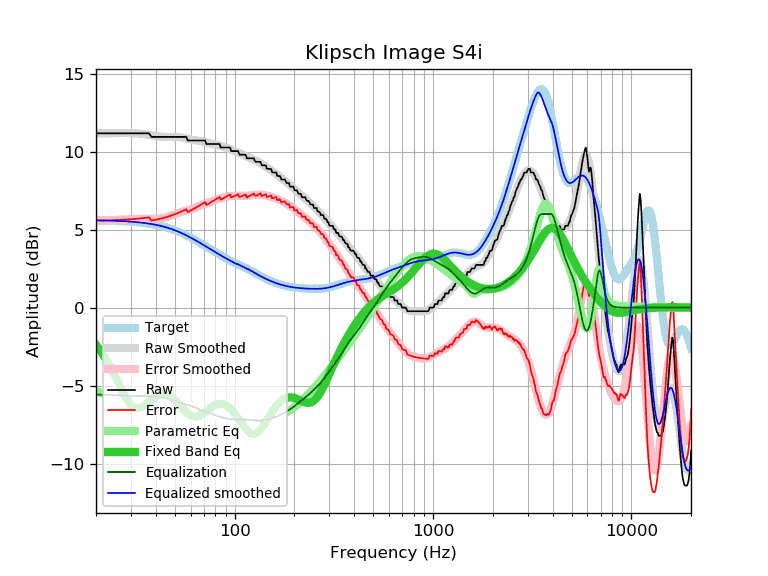

The table this chart was drawn from, first rows:
frequency, raw, error, smoothed, error_smoothed, equalization, parametric_eq, equalized_raw, equalized_smoothed, target
20, 11.17, 5.58, 11.16, 5.57, -5.57, -2.40, 5.60, 5.59, 5.59
21, 11.17, 5.58, 11.17, 5.58, -5.58, -2.75, 5.59, 5.59, 5.59
22, 11.17, 5.59, 11.17, 5.59, -5.59, -3.13, 5.58, 5.58, 5.58
23, 11.17, 5.59, 11.18, 5.60, -5.60, -3.54, 5.57, 5.58, 5.58
24, 11.17, 5.60, 11.18, 5.61, -5.61, -3.97, 5.56, 5.57, 5.57
25, 11.17, 5.61, 11.18, 5.62, -5.62, -4.42, 5.55, 5.56, 5.56
26, 11.17, 5.62, 11.18, 5.63, -5.63, -4.86, 5.54, 5.55, 5.55
27, 11.17, 5.63, 11.18, 5.64, -5.64, -5.28, 5.53, 5.54, 5.54
28, 11.17, 5.64, 11.18, 5.65, -5.65, -5.66, 5.52, 5.53, 5.53
29, 11.17, 5.65, 11.18, 5.66, -5.66, -5.98, 5.51, 5.52, 5.52
30, 11.17, 5.66, 11.18, 5.67, -5.67, -6.22, 5.50, 5.51, 5.51
31, 11.17, 5.68, 11.17, 5.68, -5.68, -6.38, 5.49, 5.49, 5.49
32, 11.17, 5.69, 11.16, 5.68, -5.68, -6.44, 5.49, 5.48, 5.48
33, 11.17, 5.71, 11.15, 5.69, -5.69, -6.44, 5.48, 5.46, 5.46
34, 11.17, 5.72, 11.13, 5.69, -5.69, -6.38, 5.48, 5.45, 5.45
35, 11.17, 5.74, 11.11, 5.69, -5.69, -6.28, 5.48, 5.43, 5.43
36, 11.17, 5.76, 11.09, 5.69, -5.69, -6.16, 5.48, 5.41, 5.41
37, 11.17, 5.79, 11.07, 5.68, -5.68, -6.03, 5.49, 5.38, 5.38
38, 10.94, 5.58, 11.04, 5.68, -5.68, -5.91, 5.26, 5.36, 5.36
39, 10.94, 5.60, 11.02, 5.68, -5.68, -5.80, 5.26, 5.34, 5.34
40, 10.94, 5.63, 11.00, 5.69, -5.69, -5.70, 5.25, 5.31, 5.31
41, 10.94, 5.66, 10.98, 5.70, -5.70, -5.63, 5.24, 5.28, 5.28
42, 10.94, 5.69, 10.96, 5.71, -5.71, -5.58, 5.23, 5.25, 5.25
43, 10.94, 5.72, 10.95, 5.73, -5.73, -5.56, 5.21, 5.22, 5.22
44, 10.94, 5.75, 10.94, 5.76, -5.76, -5.55, 5.18, 5.19, 5.19
45, 10.94, 5.79, 10.94, 5.79, -5.79, -5.57, 5.15, 5.15, 5.15
46, 10.94, 5.83, 10.94, 5.82, -5.82, -5.61, 5.12, 5.11, 5.11
47, 10.94, 5.86, 10.94, 5.86, -5.86, -5.66, 5.08, 5.08, 5.08
48, 10.94, 5.90, 10.94, 5.90, -5.90, -5.73, 5.04, 5.04, 5.04
49, 10.94, 5.94, 10.94, 5.95, -5.95, -5.82, 4.99, 5.00, 5.00
50, 10.94, 5.98, 10.94, 5.99, -5.99, -5.91, 4.95, 4.95, 4.96
51, 10.94, 6.03, 10.94, 6.03, -6.03, -6.02, 4.91, 4.91, 4.91
52, 10.94, 6.07, 10.93, 6.06, -6.06, -6.13, 4.88, 4.87, 4.87
53, 10.94, 6.12, 10.92, 6.10, -6.10, -6.25, 4.84, 4.82, 4.82
54, 10.94, 6.16, 10.90, 6.13, -6.13, -6.36, 4.81, 4.78, 4.78
55, 10.94, 6.21, 10.88, 6.15, -6.15, -6.47, 4.79, 4.73, 4.73
56, 10.94, 6.26, 10.86, 6.18, -6.18, -6.58, 4.76, 4.68, 4.68
57, 10.94, 6.31, 10.84, 6.21, -6.21, -6.68, 4.73, 4.63, 4.63
58, 10.71, 6.12, 10.82, 6.23, -6.23, -6.77, 4.48, 4.59, 4.59
59, 10.71, 6.17, 10.79, 6.26, -6.26, -6.84, 4.45, 4.54, 4.54
60, 10.71, 6.22, 10.77, 6.29, -6.29, -6.90, 4.42, 4.49, 4.49
61, 10.71, 6.27, 10.76, 6.32, -6.32, -6.95, 4.39, 4.44, 4.44
62, 10.71, 6.32, 10.74, 6.35, -6.35, -6.97, 4.36, 4.39, 4.39
63, 10.71, 6.37, 10.73, 6.39, -6.39, -6.99, 4.32, 4.34, 4.34
64, 10.71, 6.42, 10.72, 6.43, -6.43, -6.99, 4.28, 4.29, 4.29
65, 10.71, 6.47, 10.70, 6.46, -6.46, -6.97, 4.25, 4.24, 4.24
66, 10.71, 6.52, 10.69, 6.50, -6.50, -6.94, 4.21, 4.19, 4.19
67, 10.71, 6.57, 10.68, 6.54, -6.54, -6.90, 4.17, 4.14, 4.14
68, 10.71, 6.62, 10.66, 6.57, -6.57, -6.86, 4.14, 4.09, 4.09
69, 10.71, 6.66, 10.65, 6.60, -6.60, -6.80, 4.11, 4.05, 4.05
70, 10.71, 6.71, 10.63, 6.63, -6.63, -6.75, 4.08, 4.00, 4.00
71, 10.71, 6.76, 10.61, 6.66, -6.66, -6.68, 4.05, 3.95, 3.95
72, 10.48, 6.57, 10.59, 6.68, -6.68, -6.62, 3.80, 3.91, 3.91
73, 10.48, 6.62, 10.57, 6.71, -6.71, -6.56, 3.77, 3.86, 3.86
74, 10.48, 6.67, 10.55, 6.73, -6.73, -6.50, 3.75, 3.81, 3.81
75, 10.48, 6.71, 10.53, 6.76, -6.76, -6.44, 3.72, 3.77, 3.77
76, 10.48, 6.76, 10.51, 6.79, -6.79, -6.39, 3.69, 3.72, 3.72
77, 10.48, 6.80, 10.49, 6.81, -6.81, -6.34, 3.67, 3.68, 3.68
78, 10.48, 6.84, 10.48, 6.84, -6.84, -6.30, 3.64, 3.64, 3.64
79, 10.48, 6.89, 10.47, 6.87, -6.87, -6.26, 3.61, 3.59, 3.59
... 553 more rows
